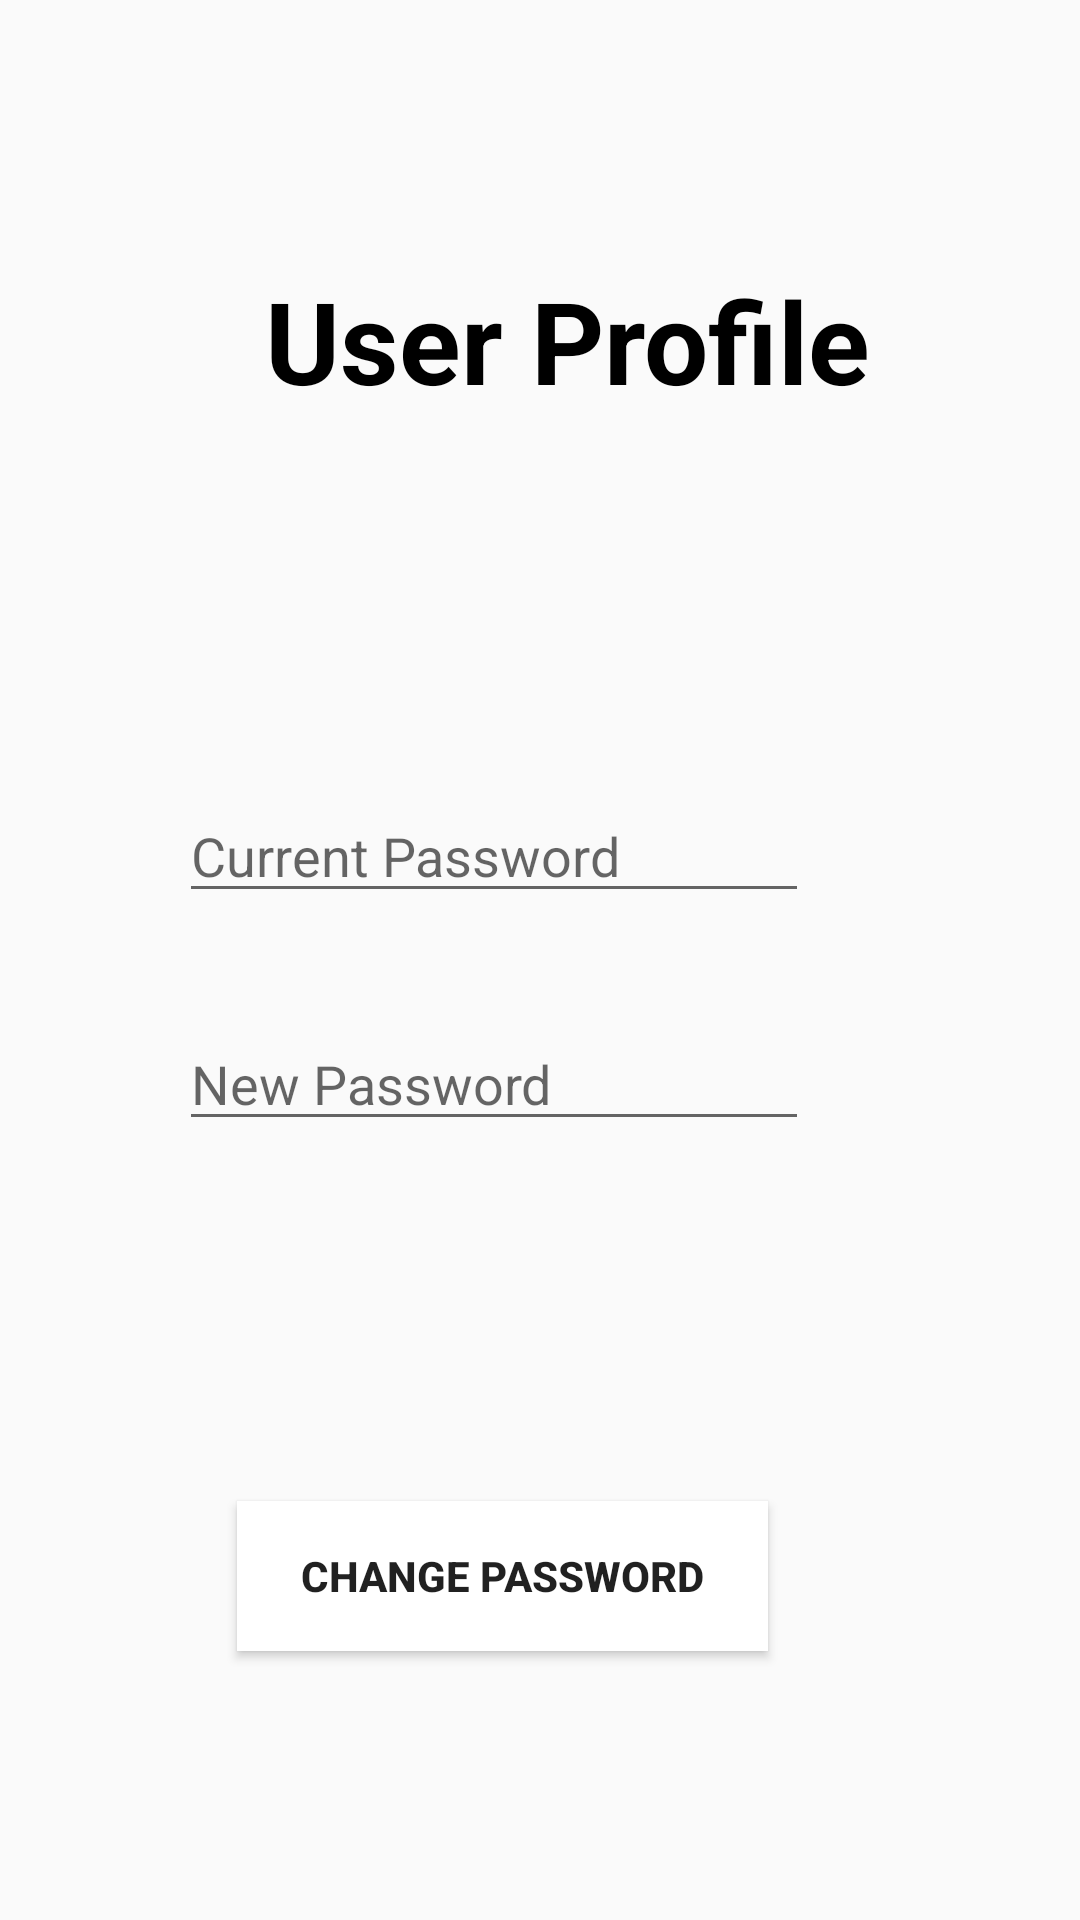

Produce the Android XML layout that renders to this screen, including the resource entries it uses.
<!-- AndroidManifest.xml: application theme AppTheme -->
<!-- res/layout/fragment_user_profile.xml -->
<?xml version="1.0" encoding="utf-8"?>
<android.support.constraint.ConstraintLayout xmlns:android="http://schemas.android.com/apk/res/android"
    xmlns:app="http://schemas.android.com/apk/res-auto"
    xmlns:tools="http://schemas.android.com/tools"
    android:layout_width="match_parent"
    android:layout_height="match_parent"
    tools:context=".Fragments.UserProfileFragment">


    <TextView
        android:id="@+id/user_profile_title"
        android:layout_width="266dp"
        android:layout_height="75dp"
        android:layout_marginStart="56dp"
        android:layout_marginTop="76dp"
        android:gravity="center"
        android:text="@string/user_profile"
        android:textColor="@android:color/black"
        android:textSize="38sp"
        android:textStyle="bold"
        app:layout_constraintStart_toStartOf="parent"
        app:layout_constraintTop_toTopOf="parent" />

    <TextView
        android:id="@+id/user_profile_name"
        android:layout_width="269dp"
        android:layout_height="42dp"
        android:layout_marginStart="38dp"
        android:layout_marginTop="50dp"
        android:layout_marginEnd="77dp"
        android:layout_marginBottom="336dp"
        android:gravity="center"
        android:textColor="@android:color/black"
        android:textSize="18sp"
        android:textStyle="bold"
        app:layout_constraintBottom_toBottomOf="parent"
        app:layout_constraintEnd_toEndOf="parent"
        app:layout_constraintHorizontal_bias="0.0"
        app:layout_constraintStart_toStartOf="parent"
        app:layout_constraintTop_toBottomOf="@+id/user_profile_title"
        app:layout_constraintVertical_bias="0.0" />

    <EditText
        android:id="@+id/user_profile_new_password"
        android:layout_width="wrap_content"
        android:layout_height="wrap_content"
        android:layout_marginBottom="56dp"
        android:layout_marginEnd="100dp"
        android:layout_marginStart="69dp"
        android:layout_marginTop="10dp"
        android:ems="10"
        android:hint="New Password"
        android:inputType="textPassword"
        app:layout_constraintBottom_toTopOf="@+id/user_profile_submit"
        app:layout_constraintEnd_toEndOf="parent"
        app:layout_constraintStart_toStartOf="parent"
        app:layout_constraintTop_toBottomOf="@+id/user_profile_current_password" />

    <EditText
        android:id="@+id/user_profile_current_password"
        android:layout_width="wrap_content"
        android:layout_height="wrap_content"
        android:layout_marginBottom="11dp"
        android:layout_marginEnd="100dp"
        android:layout_marginStart="69dp"
        android:layout_marginTop="6dp"
        android:ems="10"
        android:hint="Current Password"
        android:inputType="textPassword"
        app:layout_constraintBottom_toTopOf="@+id/user_profile_new_password"
        app:layout_constraintEnd_toEndOf="parent"
        app:layout_constraintStart_toStartOf="parent"
        app:layout_constraintTop_toBottomOf="@+id/user_profile_name" />

    <Button
        android:id="@+id/user_profile_submit"
        android:layout_width="177dp"
        android:layout_height="50dp"
        android:layout_marginBottom="76dp"
        android:layout_marginEnd="116dp"
        android:layout_marginStart="91dp"
        android:layout_marginTop="50dp"
        android:background="#FFFFFF"
        android:text="CHANGE PASSWORD"
        android:textStyle="bold"
        app:layout_constraintBottom_toBottomOf="parent"
        app:layout_constraintEnd_toEndOf="parent"
        app:layout_constraintStart_toStartOf="parent"
        app:layout_constraintTop_toBottomOf="@+id/user_profile_new_password" />

    <Button
        android:id="@+id/user_profile_new_password_show"
        android:layout_width="26dp"
        android:layout_height="wrap_content"
        android:layout_marginTop="72dp"
        android:background="@android:color/transparent"
        android:drawableStart="@drawable/ic_remove_red_eye_black_24dp"
        app:layout_constraintStart_toEndOf="@+id/user_profile_current_password"
        app:layout_constraintTop_toBottomOf="@+id/user_profile_name" />

    <Button
        android:id="@+id/user_profile_current_password_show"
        android:layout_width="26dp"
        android:layout_height="wrap_content"
        android:layout_marginTop="6dp"
        android:background="@android:color/transparent"
        android:drawableStart="@drawable/ic_remove_red_eye_black_24dp"
        app:layout_constraintStart_toEndOf="@+id/user_profile_current_password"
        app:layout_constraintTop_toBottomOf="@+id/user_profile_name" />

</android.support.constraint.ConstraintLayout>
<!-- resources referenced by this layout -->
<resources>
  <string name="user_profile">User Profile</string>
  <style name="AppTheme" parent="Theme.AppCompat.Light.NoActionBar">
          <item name="colorPrimary">#808080</item>
          <item name="colorPrimaryDark">#808080</item>
          <item name="colorAccent">#808080</item>
      </style>
</resources>
